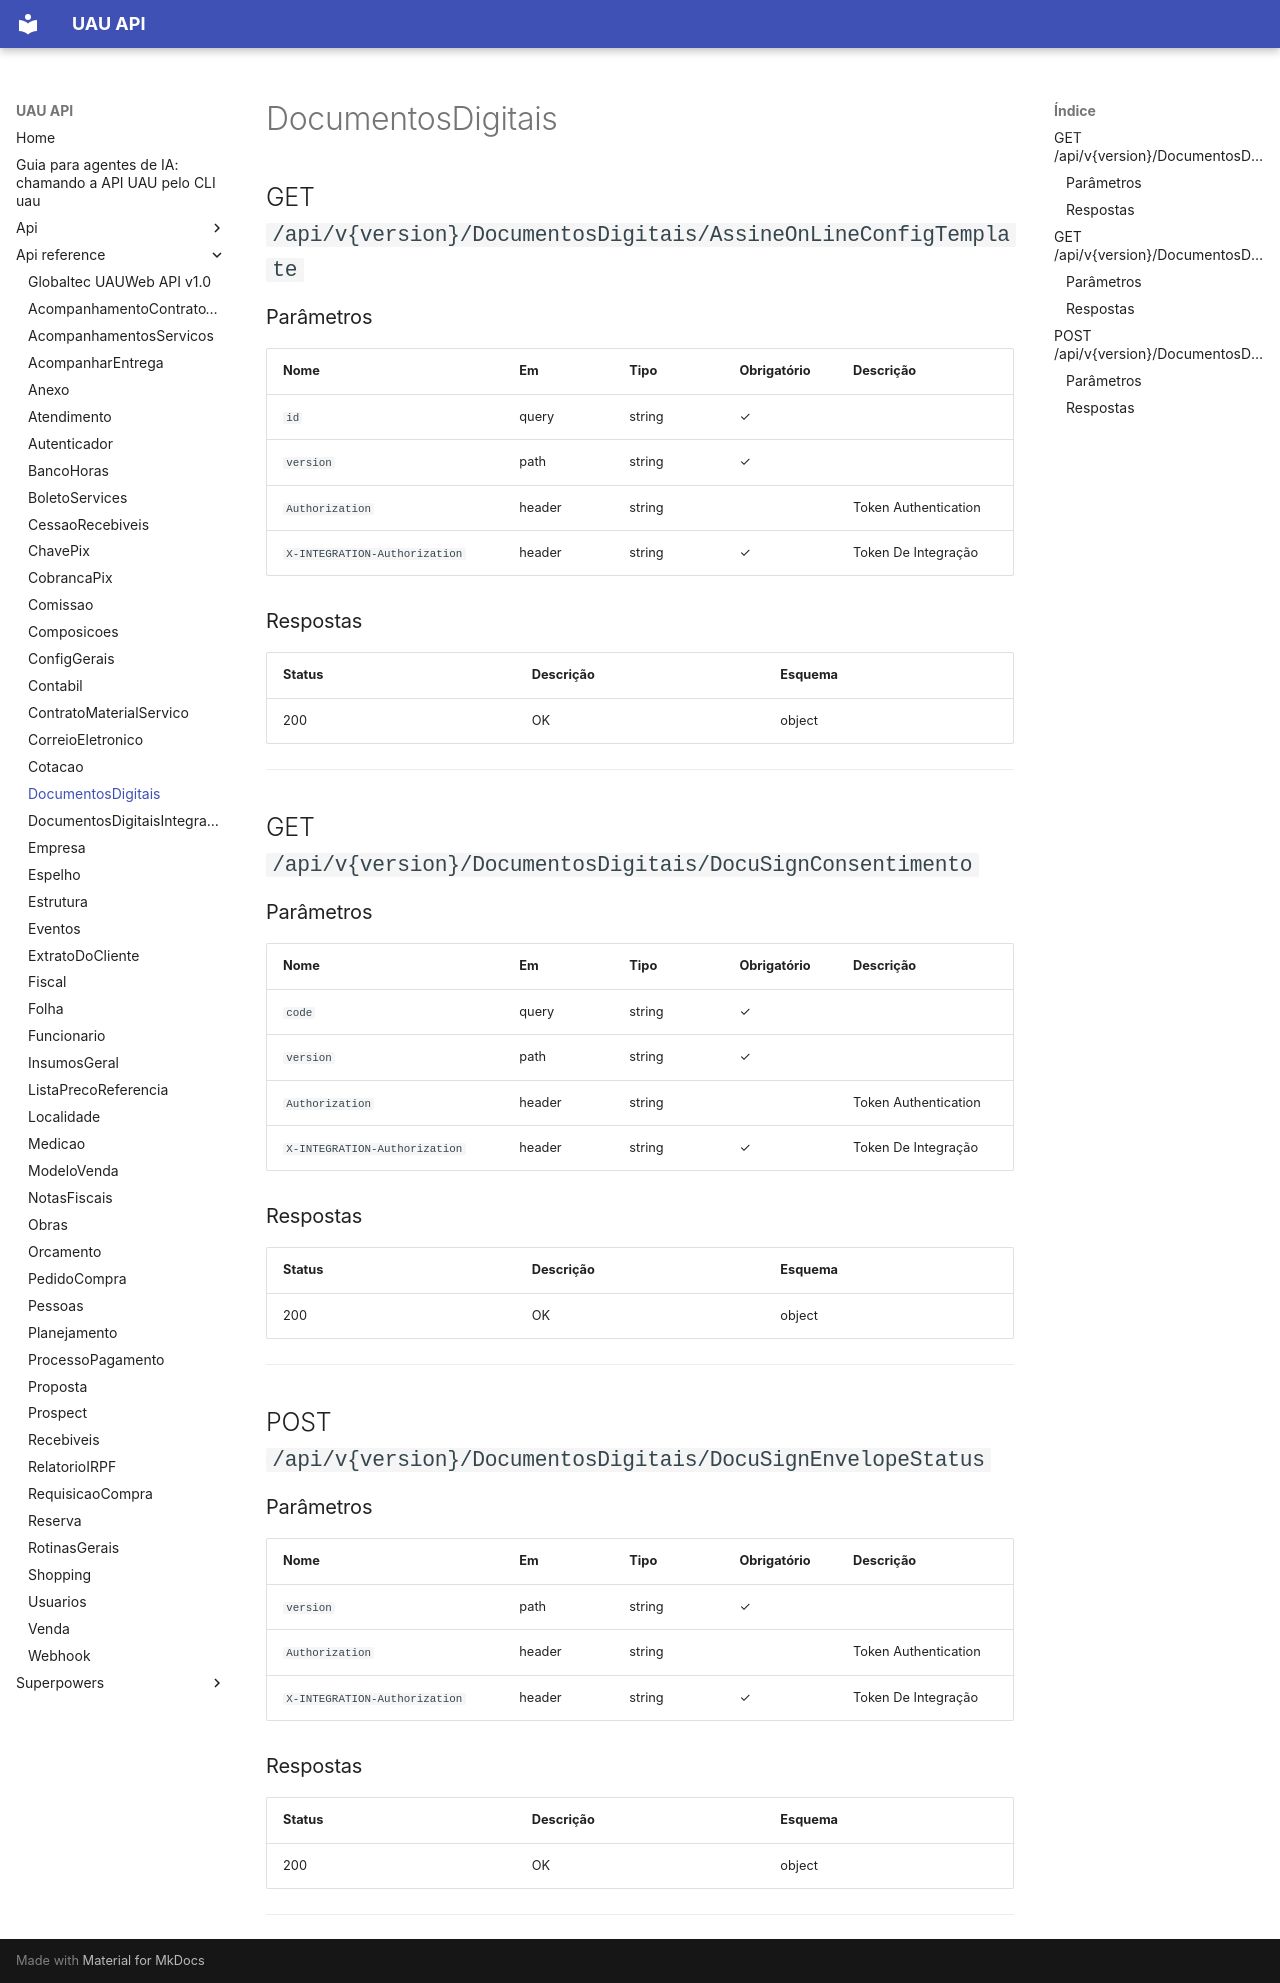

repository: codetricksters/uau-api · page: api-reference/DocumentosDigitais/index.html · generator: mkdocs

# DocumentosDigitais

## GET `/api/v{version}/DocumentosDigitais/AssineOnLineConfigTemplate`

### Parâmetros

| Nome | Em | Tipo | Obrigatório | Descrição |
|---|---|---|---|---|
| `id` | query | string | ✓ |  |
| `version` | path | string | ✓ |  |
| `Authorization` | header | string |  | Token Authentication |
| `X-INTEGRATION-Authorization` | header | string | ✓ | Token De Integração |

### Respostas

| Status | Descrição | Esquema |
|---|---|---|
| 200 | OK | object |

---

## GET `/api/v{version}/DocumentosDigitais/DocuSignConsentimento`

### Parâmetros

| Nome | Em | Tipo | Obrigatório | Descrição |
|---|---|---|---|---|
| `code` | query | string | ✓ |  |
| `version` | path | string | ✓ |  |
| `Authorization` | header | string |  | Token Authentication |
| `X-INTEGRATION-Authorization` | header | string | ✓ | Token De Integração |

### Respostas

| Status | Descrição | Esquema |
|---|---|---|
| 200 | OK | object |

---

## POST `/api/v{version}/DocumentosDigitais/DocuSignEnvelopeStatus`

### Parâmetros

| Nome | Em | Tipo | Obrigatório | Descrição |
|---|---|---|---|---|
| `version` | path | string | ✓ |  |
| `Authorization` | header | string |  | Token Authentication |
| `X-INTEGRATION-Authorization` | header | string | ✓ | Token De Integração |

### Respostas

| Status | Descrição | Esquema |
|---|---|---|
| 200 | OK | object |

---
